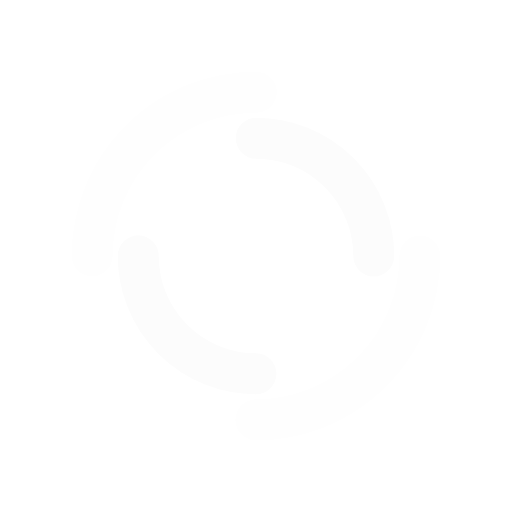
t = 0.00 s
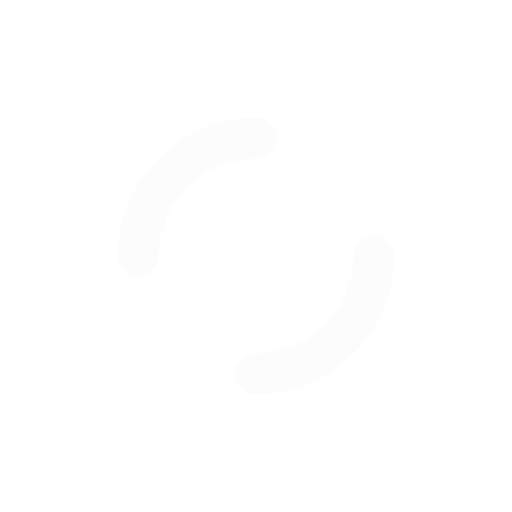
t = 0.23 s
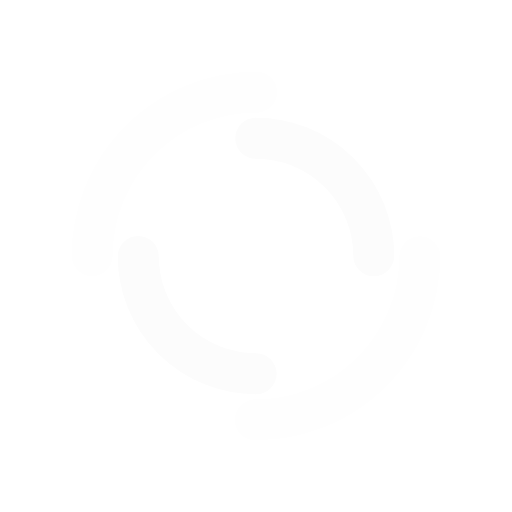
t = 0.46 s
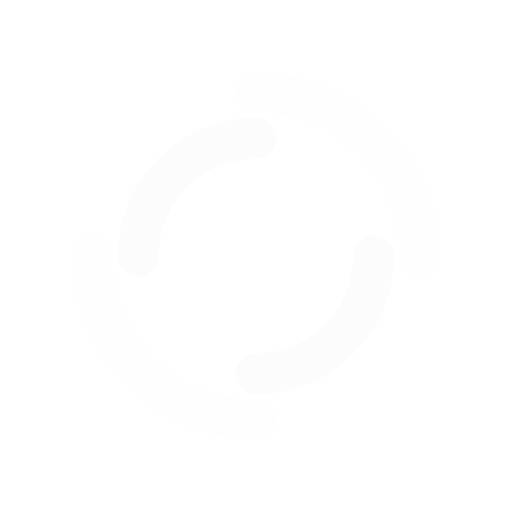
t = 0.68 s

The animated SVG that drew these frames (rendered in a browser with its animation timeline set to each time). Animation: 2 SMIL elements (animateTransform=2); one cycle of 0.91 s, repeats indefinitely.

<?xml version="1.0" encoding="utf-8"?>
<svg xmlns="http://www.w3.org/2000/svg" xmlns:xlink="http://www.w3.org/1999/xlink" style="margin: auto; background: none; display: block; shape-rendering: auto;" width="200px" height="200px" viewBox="0 0 100 100" preserveAspectRatio="xMidYMid">
<circle cx="50" cy="50" r="32" stroke-width="8" stroke="#fefefe" stroke-dasharray="50.26548245743669 50.26548245743669" fill="none" stroke-linecap="round" transform="rotate(229.056 50 50)">
  <animateTransform attributeName="transform" type="rotate" dur="0.9090909090909091s" repeatCount="indefinite" keyTimes="0;1" values="0 50 50;360 50 50"></animateTransform>
</circle>
<circle cx="50" cy="50" r="23" stroke-width="8" stroke="#fcfcfc" stroke-dasharray="36.12831551628262 36.12831551628262" stroke-dashoffset="36.12831551628262" fill="none" stroke-linecap="round" transform="rotate(-229.056 50 50)">
  <animateTransform attributeName="transform" type="rotate" dur="0.9090909090909091s" repeatCount="indefinite" keyTimes="0;1" values="0 50 50;-360 50 50"></animateTransform>
</circle>
<!-- [ldio] generated by https://loading.io/ --></svg>